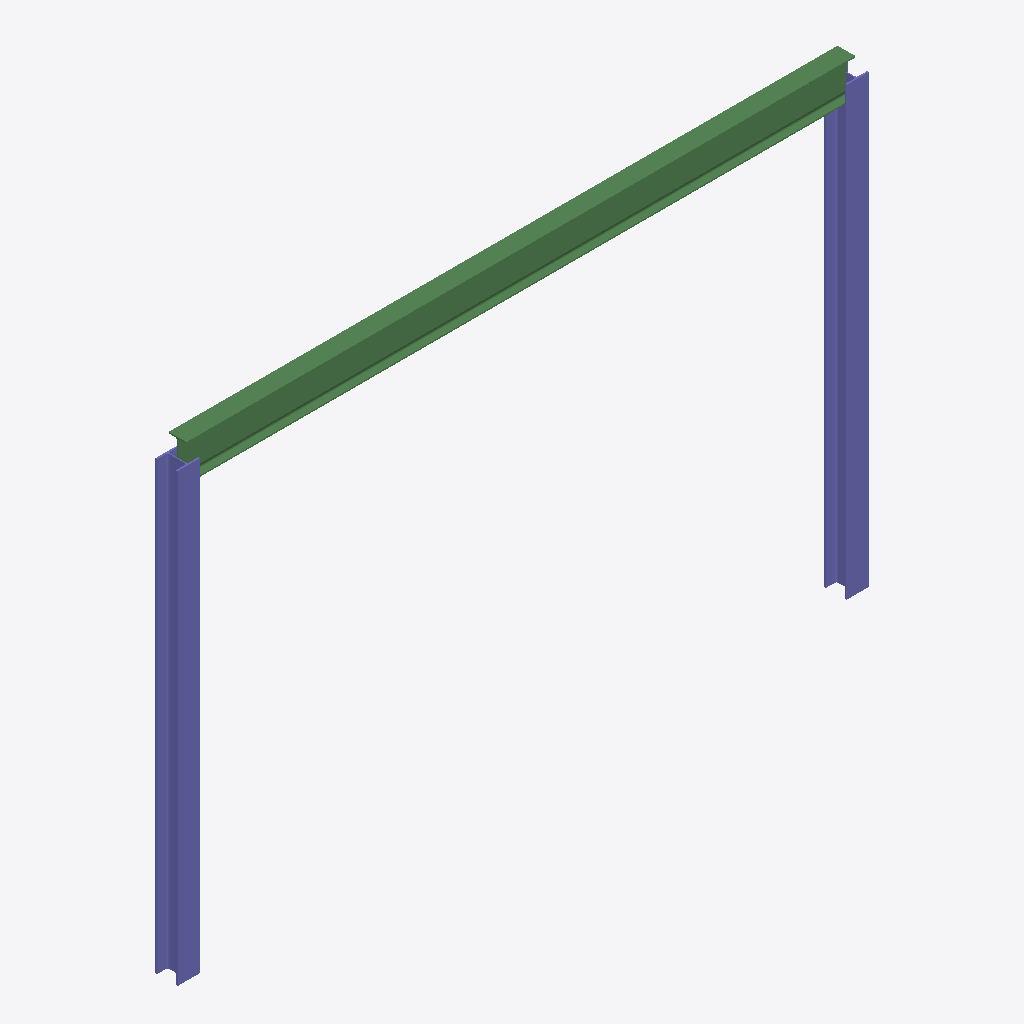
Isometric view of an IFC building model (IFC-SPF (STEP), schema IFC4, length unit metre), seen from the south-west, elements coloured by IFC class: 2 columns (violet), 1 beam (green).
Extent 6.2 m × 0.2 m × 4.2 m (x, y, z). Storeys (1): Planta baja at 0.00 m. Elements (3): 2 IfcColumn, 1 IfcBeam.

HEADER;
FILE_DESCRIPTION(('ViewDefinition [CoordinationView]'),'2;1');
FILE_NAME('','2026-06-21T19:52:37',(''),(''),'IfcOpenShell 0.8.5-1c5b825','IfcOpenShell 0.8.5-1c5b825','');
FILE_SCHEMA(('IFC4'));
ENDSEC;
DATA;
#8=IFCPROJECT('0Z3gfszinEnBsVjgTbNbRP',$,'Caso R1 - Portico fisico (puente IFC-)analitico)',$,$,$,$,(#6),#3);
#12=IFCSITE('0CqGiR4J5Az921oDjs7if2',$,'Parcela',$,$,#11,$,$,.ELEMENT.,$,$,$,$,$);
#16=IFCBUILDING('1miuBjWOPDt8WW3i$7J3A8',$,'Edificio R1',$,$,#15,$,$,.ELEMENT.,$,$,$);
#20=IFCBUILDINGSTOREY('0SMRo0E4f3hBmC8BT4tqoY',$,'Planta baja',$,$,#19,$,$,.ELEMENT.,0.0);
#83=IFCBEAM('1yJpR4NN15Rgj3_M$4rQl3',$,'Dintel',$,$,#82,#77,$,.BEAM.);
#45=IFCCOLUMN('2UstcH$wDAwRLn8UrCf8hc',$,'Pilar_1',$,$,#44,#39,$,.COLUMN.);
#64=IFCCOLUMN('3EPzYE3j55LAUvxlQ2iB_T',$,'Pilar_2',$,$,#63,#58,$,.COLUMN.);
ENDSEC;
